Image classification data set "products" (miguelalche/transfer_learning on GitHub). Class labels (2): boligrafos, marroquineria.

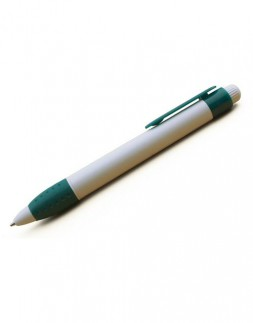
Label: boligrafos

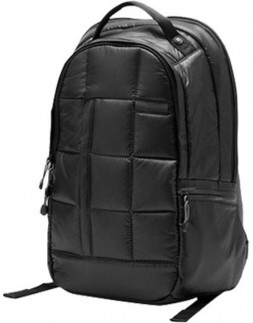
Label: marroquineria

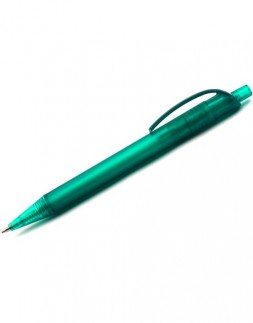
Label: boligrafos

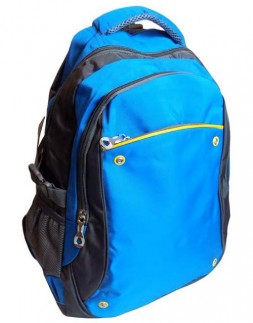
Label: marroquineria

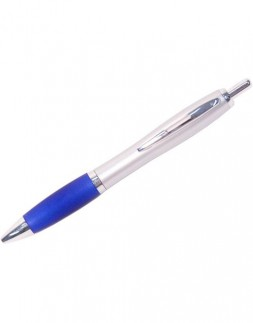
Label: boligrafos

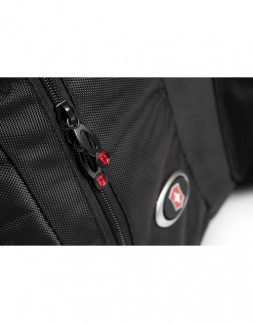
Label: marroquineria
